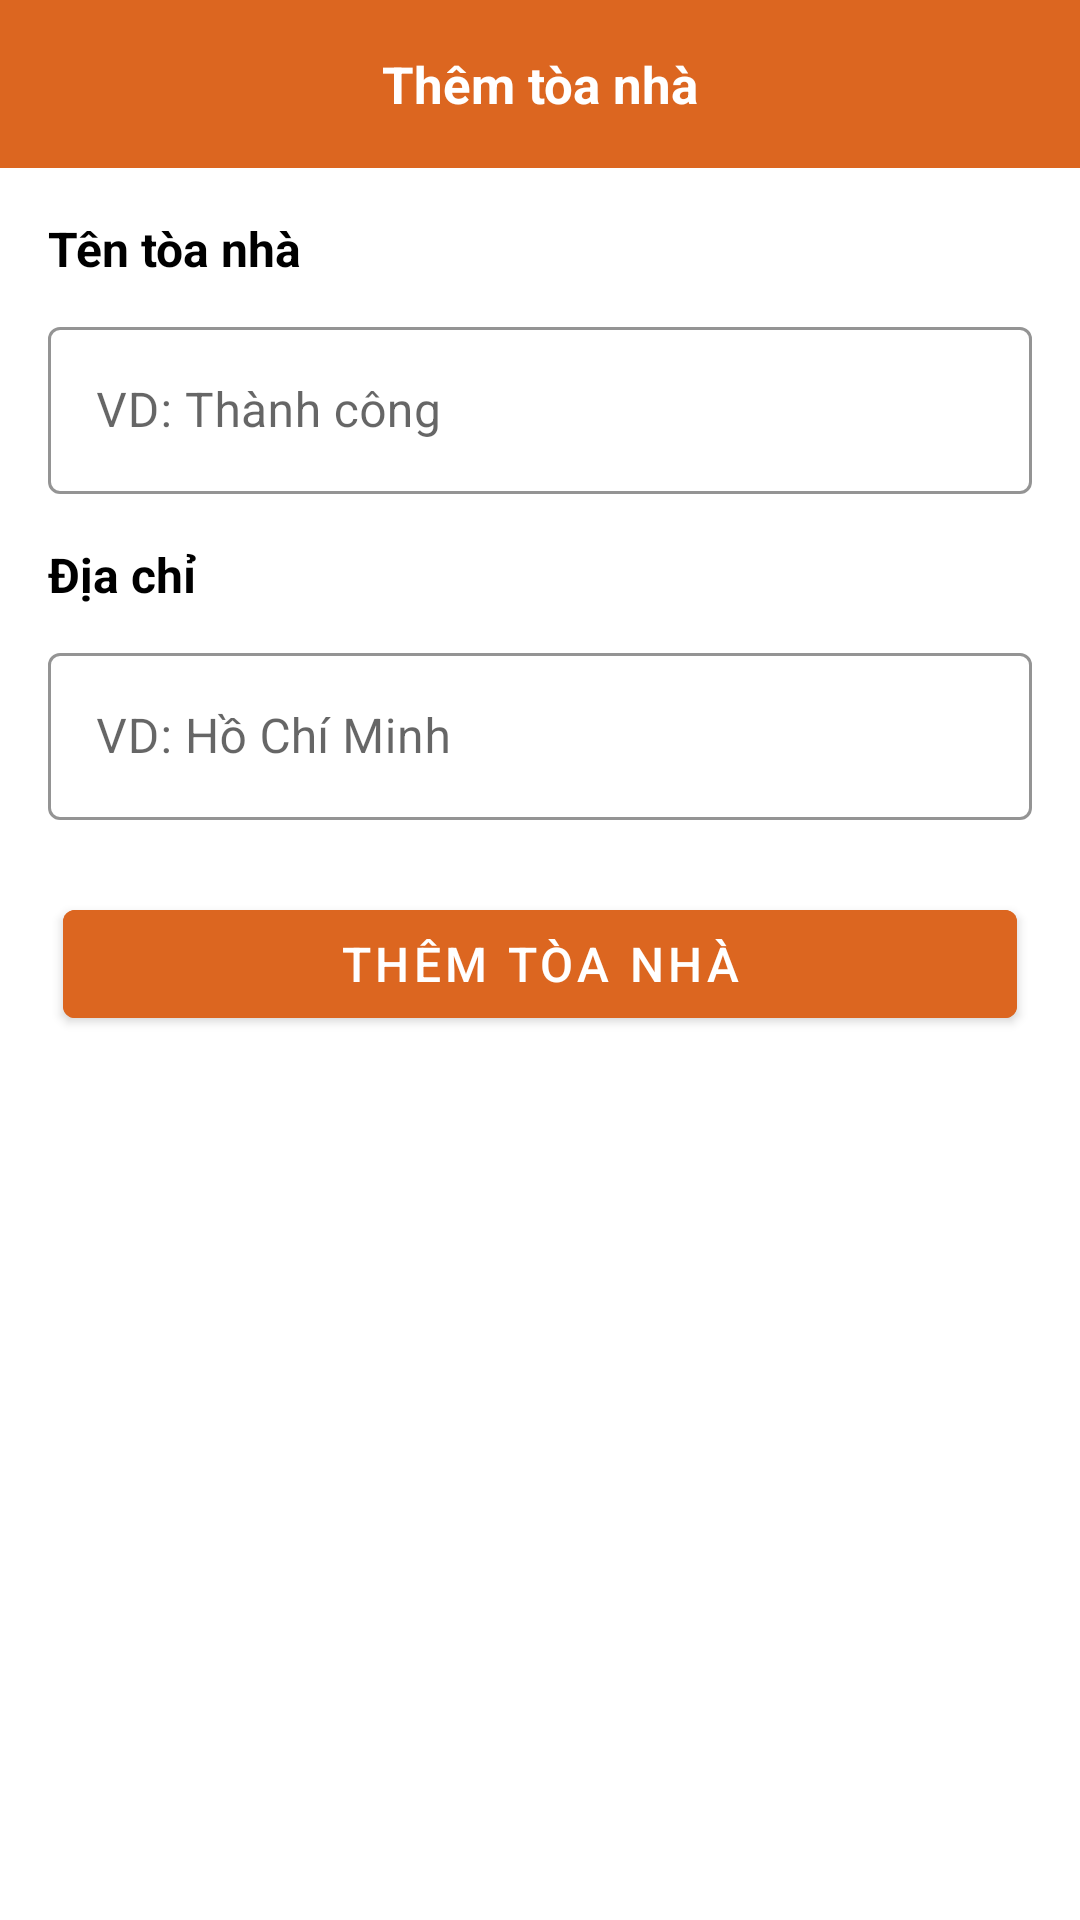

Produce the Android XML layout that renders to this screen, including the resource entries it uses.
<!-- AndroidManifest.xml: application theme Theme.NoActionBar -->
<!-- res/layout/fragment_add_building.xml -->
<?xml version="1.0" encoding="utf-8"?>
<LinearLayout xmlns:android="http://schemas.android.com/apk/res/android"
    xmlns:app="http://schemas.android.com/apk/res-auto"
    android:layout_width="match_parent"
    android:layout_height="wrap_content"
    android:background="@drawable/rounded_top_background"
    android:orientation="vertical">

    <LinearLayout
        android:layout_width="match_parent"
        android:layout_height="wrap_content"
        android:background="#DC6620"
        android:contentDescription="layoutToolbar"
        android:orientation="vertical">

        <androidx.appcompat.widget.Toolbar
            android:id="@+id/toolbar"
            android:layout_width="match_parent"
            android:layout_height="wrap_content"
            android:background="?attr/colorPrimary"
            android:contentInsetStartWithNavigation="0dp"
            android:elevation="4dp"
            android:theme="@style/ThemeOverlay.AppCompat.Dark.ActionBar">

            <ImageView
                android:id="@+id/back_icon"
                android:layout_width="wrap_content"
                android:layout_height="wrap_content"
                android:contentDescription="buttonBack"
                android:src="@drawable/baseline_arrow_back_ios_new_24" />

            <TextView
                android:id="@+id/title_text"
                android:layout_width="wrap_content"
                android:layout_height="wrap_content"
                android:layout_gravity="center"
                android:contentDescription="textToolbarTitle"
                android:text="Thêm tòa nhà"
                android:textColor="@color/white"
                android:textSize="17sp"
                android:textStyle="bold" />

        </androidx.appcompat.widget.Toolbar>

    </LinearLayout>

    <LinearLayout
        android:layout_width="match_parent"
        android:layout_height="wrap_content"
        android:contentDescription="layoutMainContent"
        android:orientation="vertical"
        android:padding="16dp">

        <TextView
            android:layout_width="match_parent"
            android:layout_height="wrap_content"
            android:contentDescription="labelMotelName"
            android:paddingBottom="8dp"
            android:text="Tên tòa nhà"
            android:textColor="@color/black"
            android:textSize="16sp"
            android:textStyle="bold" />

        <com.google.android.material.textfield.TextInputLayout
            style="@style/Widget.MaterialComponents.TextInputLayout.OutlinedBox"
            android:layout_width="match_parent"
            android:layout_height="wrap_content"
            android:layout_marginTop="2dp"
            app:boxStrokeColor="@color/orange">

            <com.google.android.material.textfield.TextInputEditText
                android:id="@+id/edtName"
                android:layout_width="match_parent"
                android:layout_height="wrap_content"
                android:contentDescription="inputMotelName"
                android:hint="VD: Thành công"
                android:inputType="text"
                android:maxLength="20"
                android:singleLine="true" />
        </com.google.android.material.textfield.TextInputLayout>

        <TextView
            android:layout_width="match_parent"
            android:layout_height="wrap_content"
            android:contentDescription="labelMotelAddress"
            android:paddingTop="16dp"
            android:paddingBottom="8dp"
            android:text="Địa chỉ"
            android:textColor="@color/black"
            android:textSize="16sp"
            android:textStyle="bold" />

        <com.google.android.material.textfield.TextInputLayout
            style="@style/Widget.MaterialComponents.TextInputLayout.OutlinedBox"
            android:layout_width="match_parent"
            android:layout_height="wrap_content"
            android:layout_marginTop="2dp"
            app:boxStrokeColor="@color/orange">

            <com.google.android.material.textfield.TextInputEditText
                android:id="@+id/tinh"
                android:layout_width="match_parent"
                android:layout_height="wrap_content"
                android:contentDescription="inputMotelAddress"
                android:hint="VD: Hồ Chí Minh"
                android:inputType="text"
                android:maxLength="40"
                android:singleLine="true" />
        </com.google.android.material.textfield.TextInputLayout>

        <com.google.android.material.button.MaterialButton
            android:id="@+id/BtnAdd"
            android:layout_width="match_parent"
            android:layout_height="wrap_content"
            android:layout_marginStart="5dp"
            android:layout_marginTop="24dp"
            android:layout_marginEnd="5dp"
            android:layout_marginBottom="16dp"
            android:backgroundTint="@color/orange"
            android:contentDescription="buttonAddMotel"
            android:text="Thêm tòa nhà"
            android:textColor="#FFFFFF"
            android:textSize="16sp" />
    </LinearLayout>
</LinearLayout>
<!-- resources referenced by this layout -->
<resources>
  <color name="black">#FF000000</color>
  <color name="orange">#DC6620</color>
  <color name="white">#FFFFFFFF</color>
  <!-- drawable rounded_top_background (drawable) -->
  <?xml version="1.0" encoding="utf-8"?>
  <shape xmlns:android="http://schemas.android.com/apk/res/android">
      <solid android:color="#FFFFFF" /> 
      <corners android:topLeftRadius="16dp" android:topRightRadius="16dp" /> 
  </shape>
  <style name="Theme.NoActionBar" parent="Theme.MaterialComponents.Light.NoActionBar">
          <item name="colorPrimary">#DC6620</item>
          <item name="android:statusBarColor">#DC6620</item>
          <item name="android:windowLightStatusBar">true</item>
      </style>
</resources>
